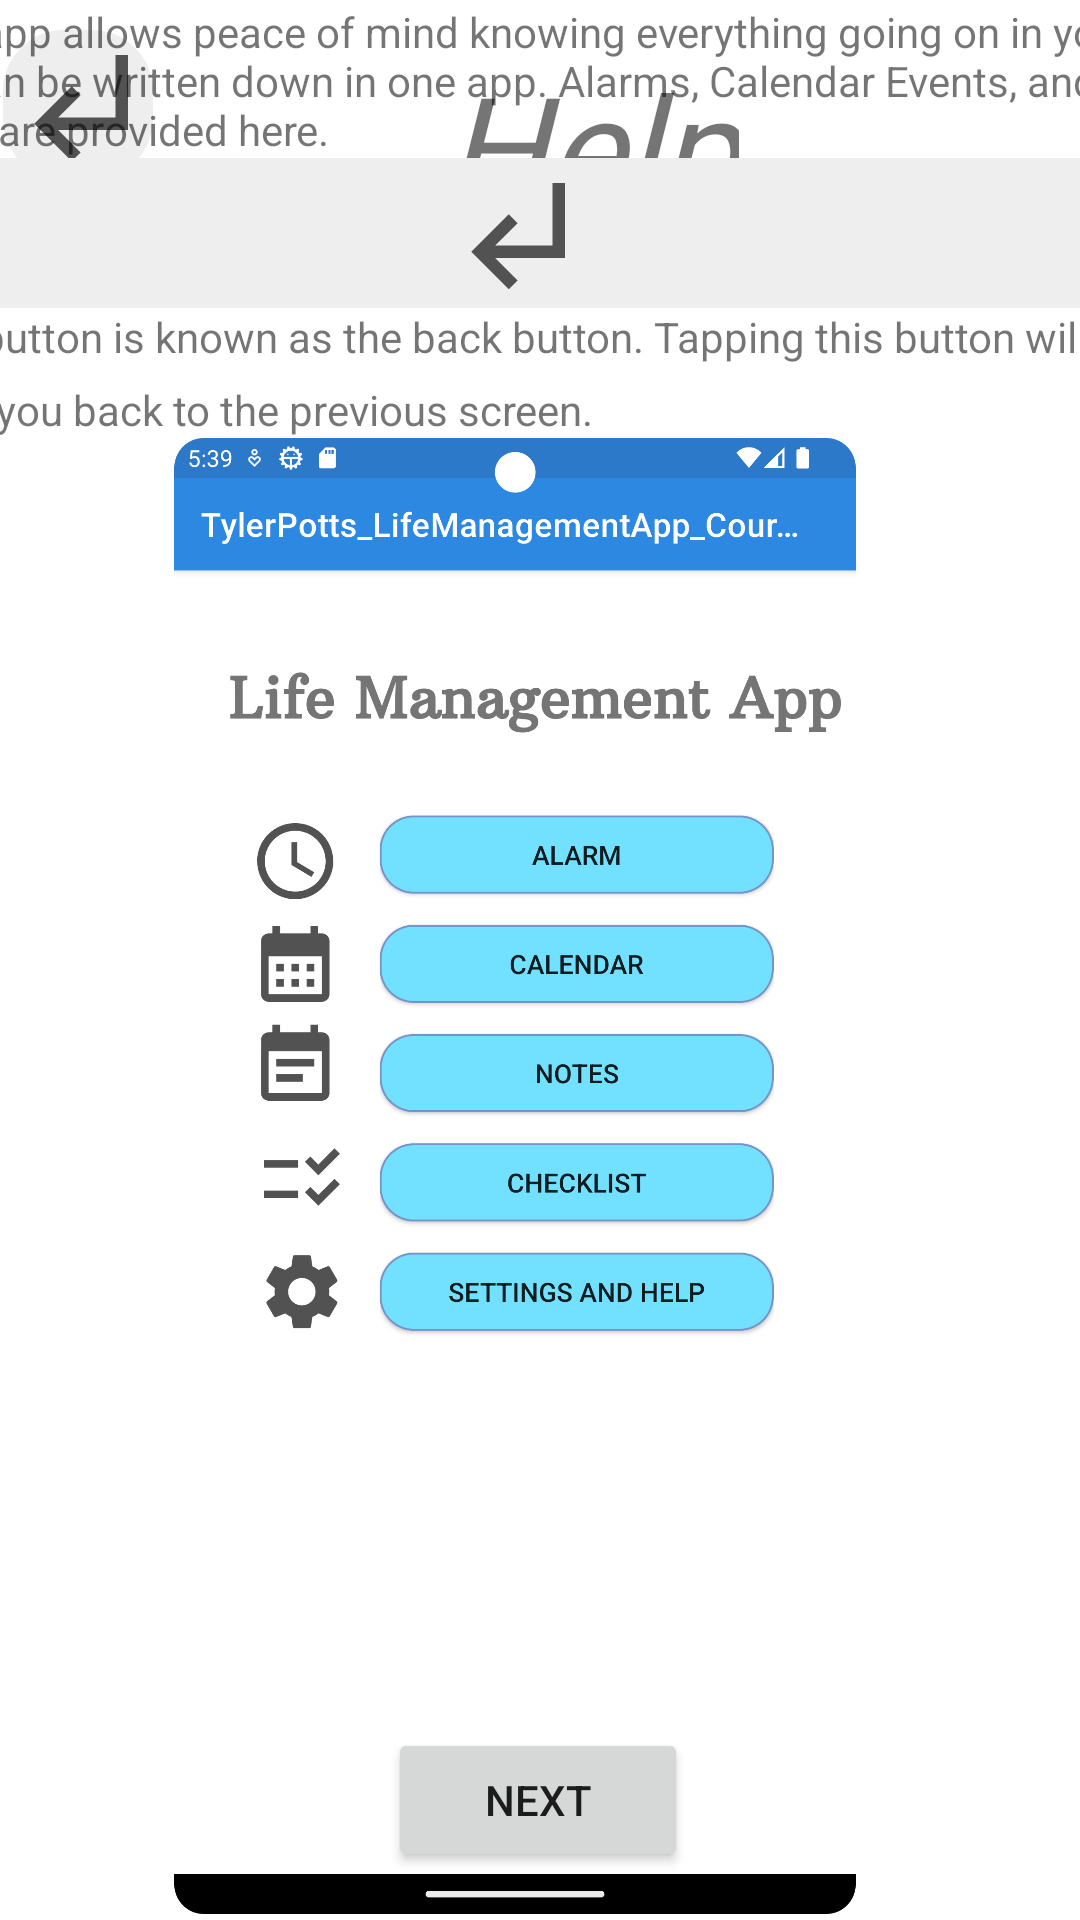

Android layout source for this screen:
<!-- AndroidManifest.xml: application theme Theme.TylerPotts_LifeManagementApp_CourseProject -->
<!-- res/layout/activity_help.xml -->
<?xml version="1.0" encoding="utf-8"?>
<androidx.constraintlayout.widget.ConstraintLayout xmlns:android="http://schemas.android.com/apk/res/android"
    xmlns:app="http://schemas.android.com/apk/res-auto"
    xmlns:tools="http://schemas.android.com/tools"
    android:id="@+id/purposeTitletxt"
    android:layout_width="match_parent"
    android:layout_height="match_parent"
    tools:context=".HelpActivity">

    <Button
        android:id="@+id/nextbtn"
        android:layout_width="100dp"
        android:layout_height="wrap_content"
        android:layout_marginBottom="16dp"
        android:gravity="center"
        android:onClick="go2Help2"
        android:text="Next"
        app:layout_constraintBottom_toBottomOf="parent"
        app:layout_constraintEnd_toEndOf="parent"
        app:layout_constraintHorizontal_bias="0.498"
        app:layout_constraintStart_toStartOf="parent" />

    <ImageButton
        android:id="@+id/backbtn"
        android:layout_width="50dp"
        android:layout_height="50dp"
        android:layout_marginStart="1dp"
        android:layout_marginTop="10dp"
        android:background="@drawable/roundbtn2"
        android:onClick="go2Setting"
        app:layout_constraintStart_toStartOf="parent"
        app:layout_constraintTop_toTopOf="parent"
        app:srcCompat="@drawable/ic_baseline_subdirectory_arrow_left_24" />

    <TextView
        android:id="@+id/helpTitletxt"
        android:layout_width="wrap_content"
        android:layout_height="wrap_content"
        android:layout_marginStart="148dp"
        android:layout_marginTop="16dp"
        android:fontFamily="@font/arbutus_slab"
        android:text="Help"
        android:textSize="48sp"
        android:textStyle="italic"
        app:layout_constraintStart_toStartOf="parent"
        app:layout_constraintTop_toTopOf="parent" />

    <TableLayout
        android:layout_width="416dp"
        android:layout_height="637dp"
        android:layout_marginStart="1dp"
        android:layout_marginBottom="2dp"
        app:layout_constraintBottom_toBottomOf="parent"
        app:layout_constraintEnd_toEndOf="parent"
        app:layout_constraintHorizontal_bias="0.666"
        app:layout_constraintStart_toStartOf="parent"
        app:layout_constraintTop_toTopOf="parent"
        app:layout_constraintVertical_bias="1.0">

        <TableRow
            android:layout_width="match_parent"
            android:layout_height="match_parent">

            <TextView
                android:id="@+id/textView7"
                android:layout_width="276dp"
                android:layout_height="wrap_content"
                android:text="This app allows peace of mind knowing everything going on in your life can be written down in one app. Alarms, Calendar Events, and more are provided here." />

        </TableRow>

        <TableRow
            android:layout_width="match_parent"
            android:layout_height="match_parent">

            <ImageButton
                android:id="@+id/examplebtn"
                android:layout_width="wrap_content"
                android:layout_height="wrap_content"
                android:background="@drawable/roundbtn2"
                android:src="@drawable/ic_baseline_subdirectory_arrow_left_24" />

        </TableRow>

        <TableRow
            android:layout_width="match_parent"
            android:layout_height="match_parent">

            <TextView
                android:id="@+id/backtxt"
                android:layout_width="wrap_content"
                android:layout_height="match_parent"
                android:lineSpacingExtra="8sp"
                android:text="This button is known as the back button. Tapping this button will bring you back to the previous screen. "
                android:textAlignment="inherit"
                android:textSize="14sp"
                android:typeface="normal"
                android:visibility="visible" />

        </TableRow>

        <TableRow
            android:layout_width="match_parent"
            android:layout_height="match_parent" >

            <ImageView
                android:id="@+id/imageView10"
                android:layout_width="wrap_content"
                android:layout_height="wrap_content"
                app:srcCompat="@drawable/phonexample" />
        </TableRow>

    </TableLayout>

</androidx.constraintlayout.widget.ConstraintLayout>
<!-- resources referenced by this layout -->
<resources>
  <!-- drawable ic_baseline_subdirectory_arrow_left_24 (drawable) -->
  <vector android:height="50dp" android:tint="#535252"
      android:viewportHeight="24" android:viewportWidth="24"
      android:width="50dp" xmlns:android="http://schemas.android.com/apk/res/android">
      <path android:fillColor="@android:color/white" android:pathData="M11,9l1.42,1.42L8.83,14H18V4h2v12H8.83l3.59,3.58L11,21l-6,-6 6,-6z"/>
  </vector>
  <!-- drawable phonexample: png bitmap (drawable, 153888 bytes) -->
  <!-- drawable roundbtn2 (drawable) -->
  <?xml version="1.0" encoding="utf-8"?>
  <shape xmlns:android="http://schemas.android.com/apk/res/android"
      android:shape="rectangle">
      <solid android:color="#eeeeee "/>
      <corners android:radius="20dp"/>
      <stroke android:width="1dp"
              android:color="#eeeeee"/>
  </shape>
  <style name="Theme.TylerPotts_LifeManagementApp_CourseProject" parent="Theme.MaterialComponents.DayNight.DarkActionBar">
          
          <item name="colorPrimary">@color/lightblue</item>
          <item name="colorPrimaryVariant">@color/lightblue_79</item>
          <item name="colorOnPrimary">@color/white</item>
          
          <item name="colorSecondary">@color/teal_200</item>
          <item name="colorSecondaryVariant">@color/teal_700</item>
          <item name="colorOnSecondary">@color/black</item>
          
          <item name="android:statusBarColor">?attr/colorPrimaryVariant</item>
          
      </style>
  <color name="lightblue">#2d88e2</color>
  <color name="lightblue_79">#2c79c9</color>
  <color name="white">#FFFFFFFF</color>
  <color name="teal_200">#FF03DAC5</color>
  <color name="teal_700">#FF018786</color>
  <color name="black">#FF000000</color>
</resources>
